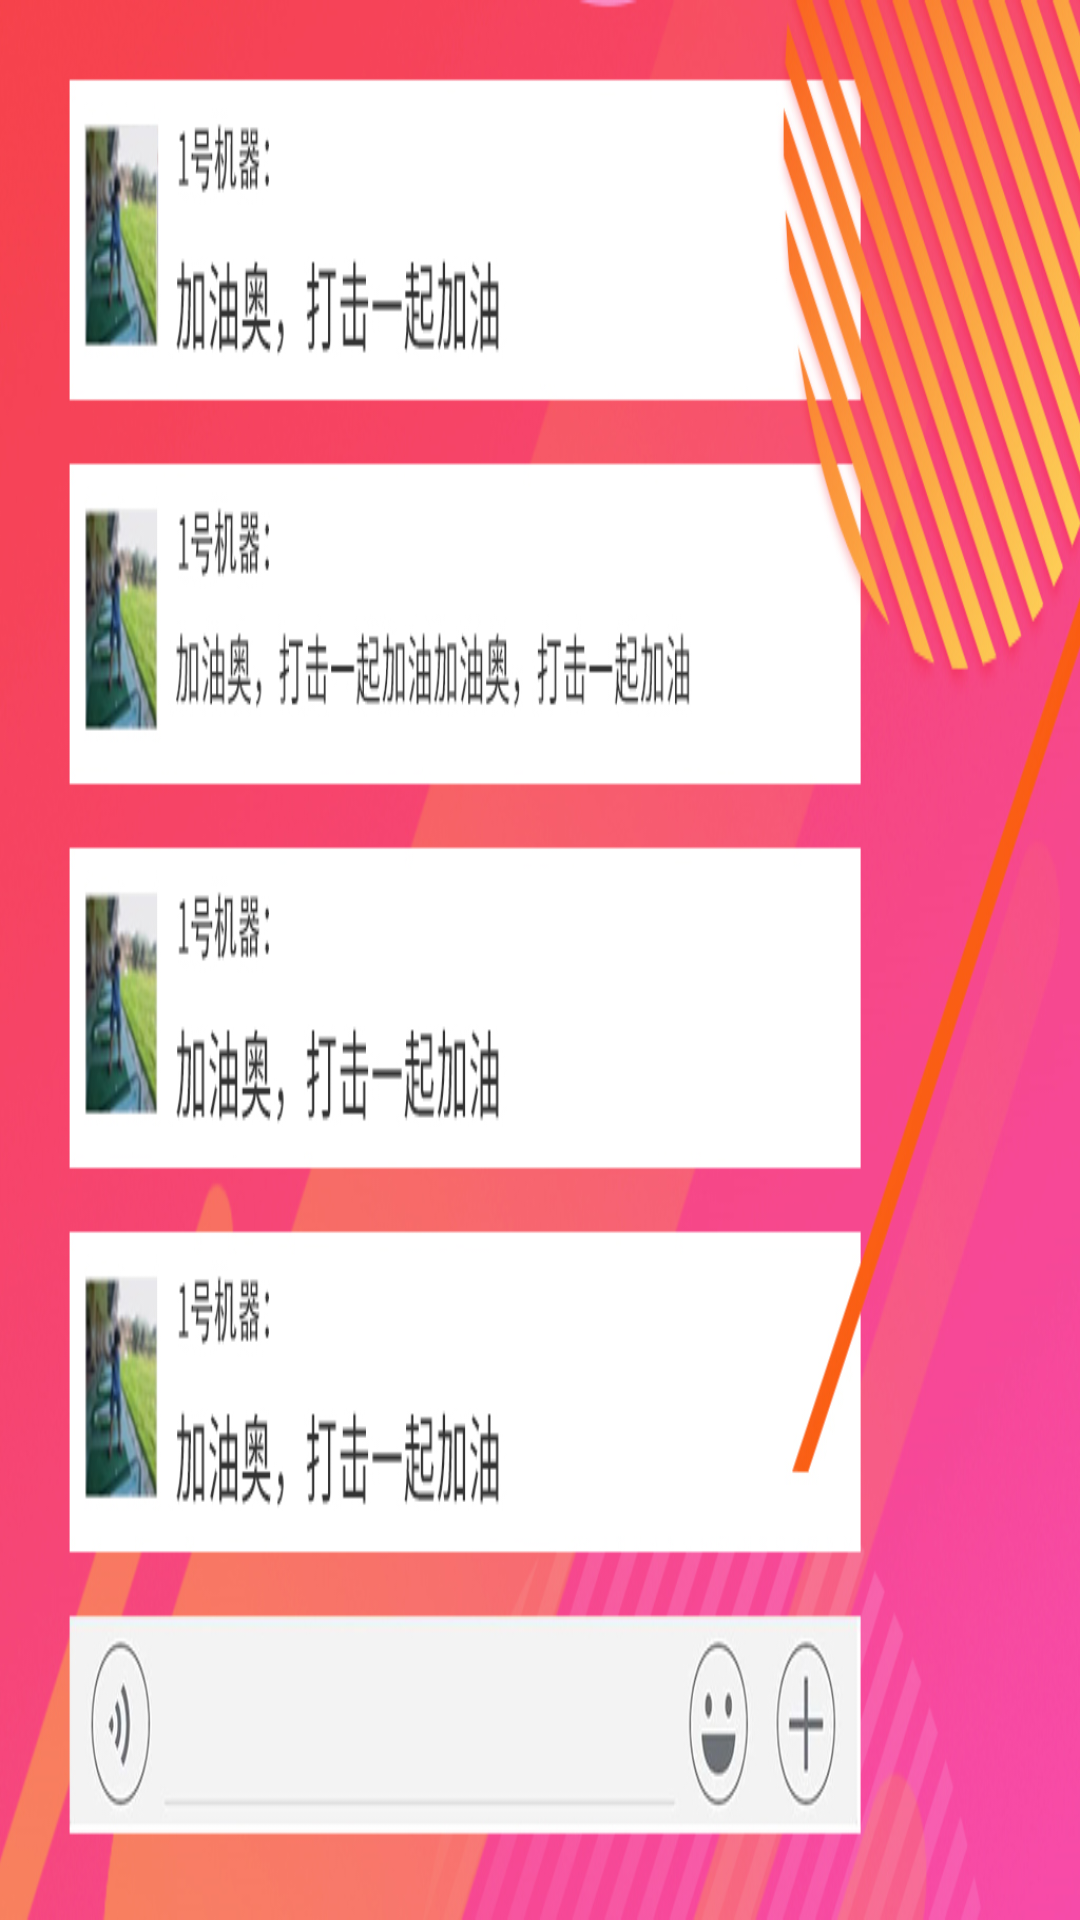

Android layout source for this screen:
<!-- AndroidManifest.xml: application theme AppTheme -->
<!-- res/layout/activity_main.xml -->
<?xml version="1.0" encoding="utf-8"?>
<RelativeLayout xmlns:android="http://schemas.android.com/apk/res/android"
    xmlns:tools="http://schemas.android.com/tools"
    android:layout_width="match_parent"
    android:layout_height="match_parent"
    android:background="@drawable/back"
    android:orientation="vertical"
    tools:context="com.esioner.votecenter.MainActivity">



    <FrameLayout
        android:id="@+id/frame_layout"
        android:layout_width="match_parent"
        android:layout_height="match_parent" />
    <TextView
        android:id="@+id/tv_exit"
        android:layout_width="50dp"
        android:layout_height="50dp"
        />

</RelativeLayout>
<!-- resources referenced by this layout -->
<resources>
  <!-- drawable back: png bitmap (drawable, 416345 bytes) -->
  <style name="AppTheme" parent="Theme.AppCompat.Light.NoActionBar">
          
          <item name="colorPrimary">@color/colorPrimary</item>
          <item name="colorPrimaryDark">@color/colorPrimaryDark</item>
          <item name="android:windowFullscreen">true</item>
          <item name="colorAccent">@color/colorAccent</item>
      </style>
  <color name="colorPrimary">#3F51B5</color>
  <color name="colorPrimaryDark">#303F9F</color>
  <color name="colorAccent">#FF4081</color>
</resources>
